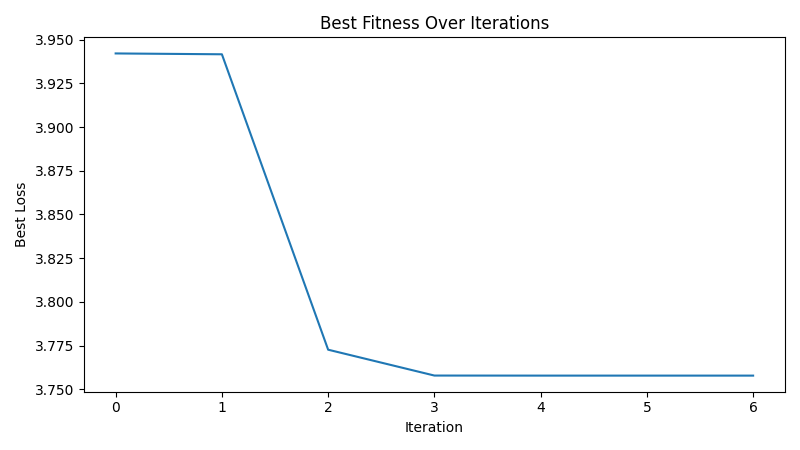

Data behind this chart, as committed beside it:
iteration, best_loss
1, 3.942
2, 3.942
3, 3.773
4, 3.758
5, 3.758
6, 3.758
7, 3.758
